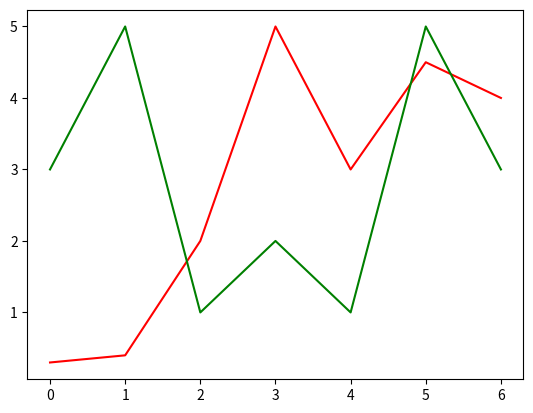

Write the Python code that produced this figure.
import matplotlib.pyplot as plt

a = [0.3, 0.4, 2, 5, 3, 4.5, 4]
b = [3, 5, 1, 2, 1, 5, 3]
plt.plot(a, color = 'r')
plt.plot(b, color = 'g')
plt.show()